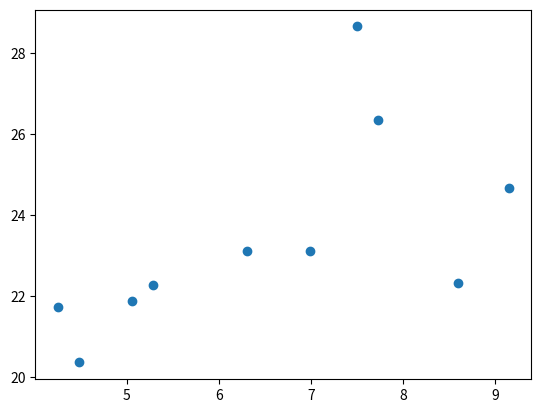

This figure's Python source: (Note: this script raises an exception after producing the figure.)
import matplotlib.pyplot as plt
import numpy as np
X=(7.5,4.48,8.6,7.73,5.28,4.25,6.99,6.31,9.15,5.06)
Y=(28.66,20.37,22.33,26.35,22.29,21.74,23.11,23.13,24.68,21.89)

x=np.array([7.5,4.48,8.6,7.73,5.28,4.25,6.99,6.31,9.15,5.06])
y=np.array([28.66,20.37,22.33,26.35,22.29,21.74,23.11,23.13,24.68,21.89])
p=np.poly1d(np.polyfit(x,y,1))
p2=np.poly1d(np.polyfit(x,y,2))
p3=np.poly1d(np.polyfit(x,y,3))

xp=np.linspace(4,10)

fig, ax = plt.subplots()

ax.scatter(X,Y)
ax.title("Regresión con poli de 1 2 y 3° grado")
ax.plot(xp,p2(xp),"-",label="p2")
ax.plot(xp,p3(xp),"--",label="p3")
ax.plot(xp,p(xp),"o",label="p1")
legend = ax.legend(loc='upper left', shadow=True, fontsize='x-large')
plt.ylabel('X', fontsize = 16)
plt.xlabel('Y', fontsize = 16)
plt.show()

